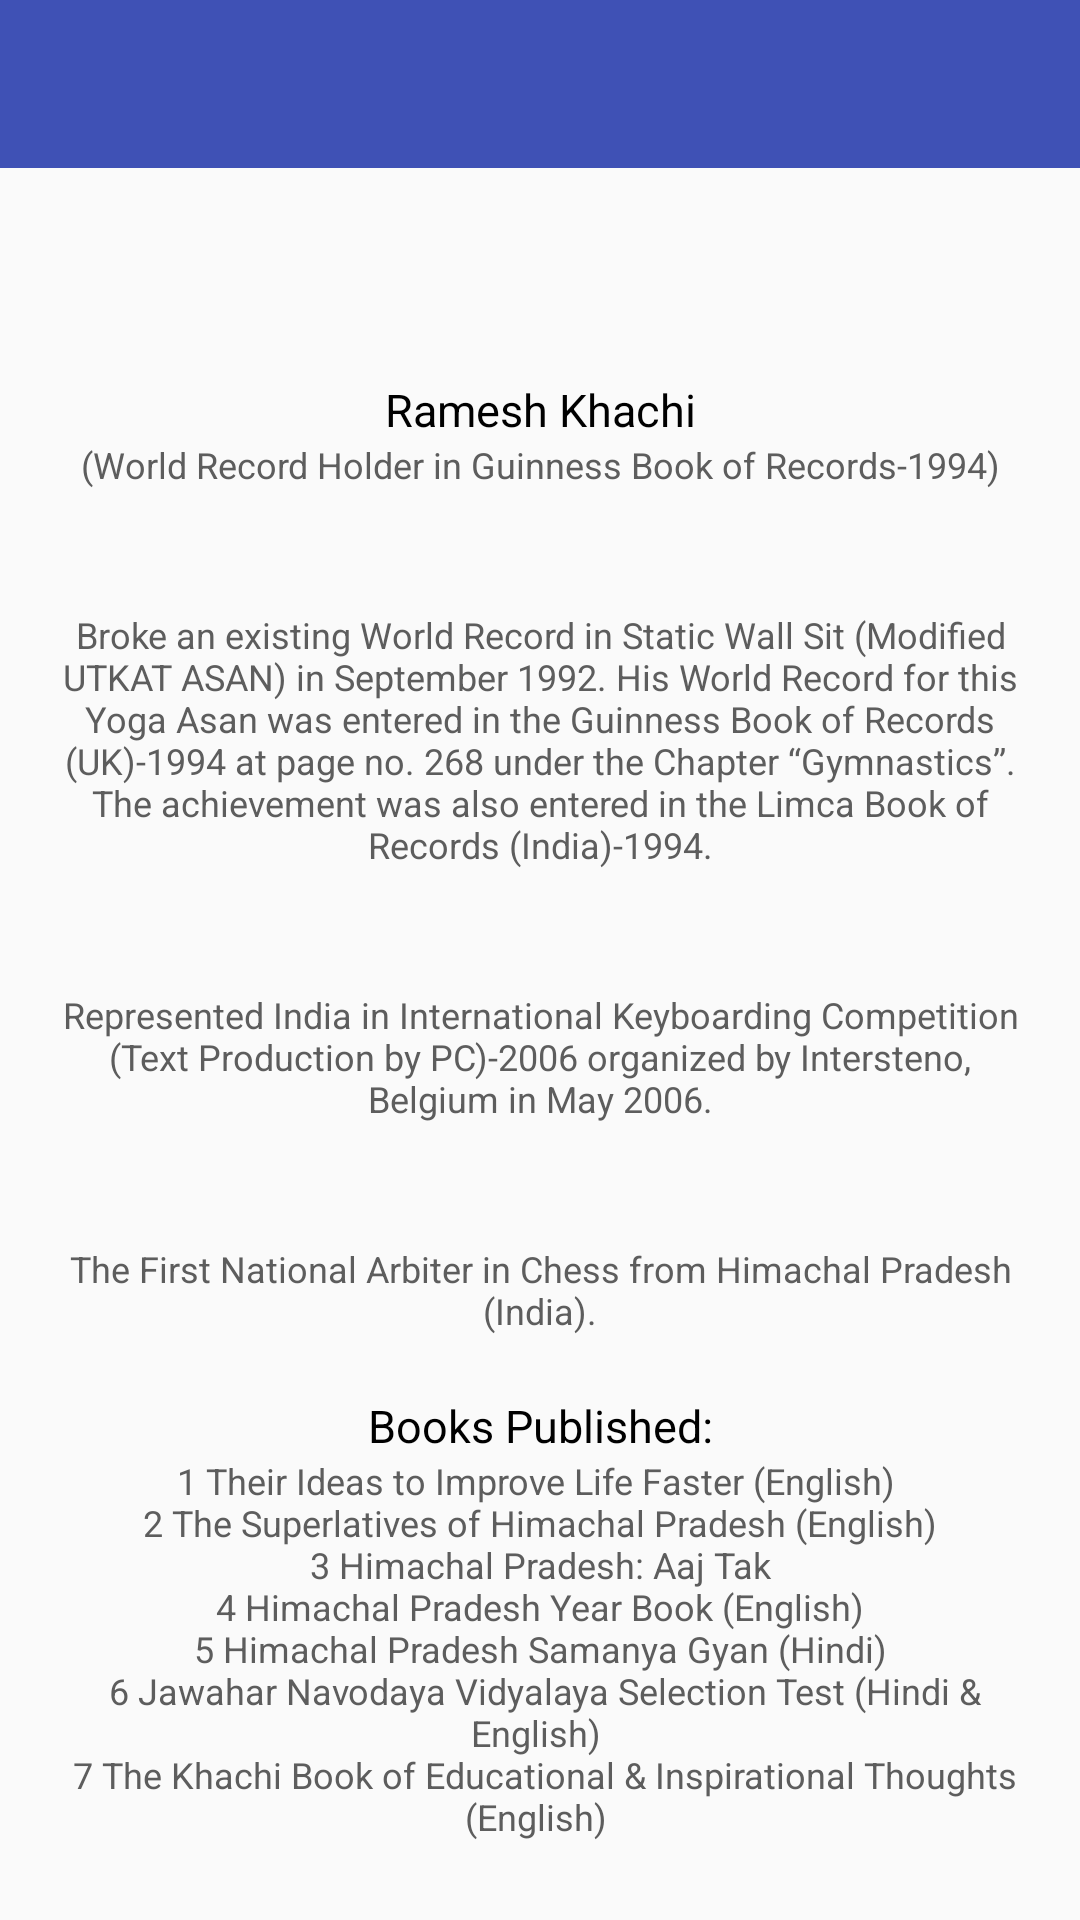

The Android layout XML behind this screen, and the referenced resources:
<!-- AndroidManifest.xml: application theme AppTheme -->
<!-- res/layout/about_us.xml -->
<?xml version="1.0" encoding="utf-8"?>
<LinearLayout
    xmlns:android="http://schemas.android.com/apk/res/android"
    android:layout_width="match_parent"
    android:layout_height="match_parent"
    android:orientation="vertical">
    <include
        layout="@layout/toolbar"/>
    <ScrollView
        android:layout_width="match_parent"
        android:layout_height="match_parent"
        android:scrollbars="none">
        <LinearLayout
            android:layout_width="match_parent"
            android:layout_height="wrap_content"
            android:orientation="vertical"
            android:padding="@dimen/dimen_20">

    
    <TextView
        android:id="@+id/textweblink"
        android:layout_width="match_parent"
        android:layout_height="wrap_content"
        android:textColor="#7e009f"
        android:gravity="center"
        android:textSize="15sp"
        android:layout_marginTop="10dp"/>
    <TextView
        android:layout_width="match_parent"
        android:layout_height="wrap_content"
        android:text="Ramesh Khachi"
        android:textColor="#000000"
        android:gravity="center"
        android:layout_marginTop="@dimen/dimen_20"
        android:textSize="15sp"/>
    <TextView
        android:layout_width="match_parent"
        android:layout_height="wrap_content"
        android:textSize="12sp"
        android:textColor="#5d5d5d"
        android:gravity="center"
        android:text="@string/text_about_first"/>
 <TextView
     android:id="@+id/myrecord"
        android:layout_width="match_parent"
        android:layout_height="wrap_content"
        android:textColor="#000000"
        android:gravity="center"
        android:layout_marginTop="@dimen/dimen_20"
        android:textSize="15sp"/>
    <TextView
        android:layout_width="match_parent"
        android:layout_height="wrap_content"
        android:textSize="12sp"
        android:textColor="#5d5d5d"
        android:gravity="center"
        android:text="@string/text_about_second"/>

    <TextView
        android:id="@+id/international"
        android:layout_width="match_parent"
        android:layout_height="wrap_content"
        android:textColor="#000000"
        android:gravity="center"
        android:layout_marginTop="20dp"
        android:textSize="15sp"/>
    <TextView
        android:layout_width="match_parent"
        android:layout_height="wrap_content"
        android:textSize="12sp"
        android:textColor="#5d5d5d"
        android:gravity="center"
        android:text="@string/text_about_third"/>
<TextView
    android:id="@+id/inational"
        android:layout_width="match_parent"
        android:layout_height="wrap_content"
        android:textColor="#000000"
        android:gravity="center"
        android:layout_marginTop="@dimen/dimen_20"
        android:textSize="15sp"/>
    <TextView
        android:layout_width="match_parent"
        android:layout_height="wrap_content"
        android:textSize="12sp"
        android:textColor="#5d5d5d"
        android:gravity="center"
        android:text="@string/text_about_fourth"/>

    <TextView
        android:id="@+id/text_books"
        android:layout_width="match_parent"
        android:layout_height="wrap_content"
        android:text="@string/bookspublis"
        android:textColor="#000000"
        android:gravity="center"
        android:layout_marginTop="@dimen/dimen_20"
        android:textSize="15sp"/>
    <TextView
        android:layout_width="match_parent"
        android:layout_height="wrap_content"
        android:textSize="12sp"
        android:textColor="#5d5d5d"
        android:gravity="center"
        android:text="@string/text_about_fifth"/>
    <TextView
        android:id="@+id/text_apps"
        android:layout_width="match_parent"
        android:layout_height="wrap_content"
        android:textColor="#000000"
        android:gravity="center"
        android:layout_marginTop="@dimen/dimen_20"
        android:textSize="15sp"/>
    <TextView
        android:layout_width="match_parent"
        android:layout_height="wrap_content"
        android:textSize="12sp"
        android:textColor="#5d5d5d"
        android:gravity="center"
        android:text="@string/text_about_sixth"/>

        </LinearLayout>
</ScrollView>
</LinearLayout>
<!-- res/layout/toolbar.xml (included above) -->
<?xml version="1.0" encoding="utf-8"?>
<android.support.design.widget.CoordinatorLayout xmlns:android="http://schemas.android.com/apk/res/android"
	xmlns:app="http://schemas.android.com/apk/res-auto"
	xmlns:tools="http://schemas.android.com/tools"
	android:layout_width="match_parent"
	android:layout_height="wrap_content">

	<android.support.design.widget.AppBarLayout
		android:layout_width="match_parent"
		android:layout_height="wrap_content"
		android:theme="@style/AppTheme.AppBarOverlay">

		<android.support.v7.widget.Toolbar
			android:id="@+id/toolbar"
			android:layout_width="match_parent"
			android:layout_height="?attr/actionBarSize"
			android:background="?attr/colorPrimary"
			app:popupTheme="@style/AppTheme.PopupOverlay" />

	</android.support.design.widget.AppBarLayout>
</android.support.design.widget.CoordinatorLayout>









<!-- resources referenced by this layout -->
<resources>
  <color name="white">#FFFFFF</color>
  <dimen name="dimen_20">20dp</dimen>
  <dimen name="toolbartextsize">16sp</dimen>
  <string name="bookspublis">Books Published:</string>
  <string name="medium_font">fonts/Roboto-Medium.ttf</string>
  <string name="text_about_fifth">1 Their Ideas to Improve Life Faster (English) \n
  2 The Superlatives of Himachal Pradesh (English) \n
  3 Himachal Pradesh: Aaj Tak \n
  
  4 Himachal Pradesh Year Book (English) \n
  
  5 Himachal Pradesh Samanya Gyan (Hindi) \n
  
  6 Jawahar Navodaya Vidyalaya Selection Test (Hindi &amp; English) \n
  
  7 The Khachi Book of Educational &amp; Inspirational Thoughts (English) \n</string>
  <string name="text_about_first">(World Record Holder in Guinness Book of Records-1994)</string>
  <string name="text_about_fourth">The First National Arbiter in Chess from Himachal Pradesh (India).</string>
  <string name="text_about_second">Broke an existing World Record in Static Wall Sit (Modified UTKAT ASAN) in September 1992.
  
  His World Record for this Yoga Asan was entered in the Guinness Book of Records (UK)-1994 at page no. 268 under the Chapter “Gymnastics”.
  
  The achievement was also entered in the Limca Book of Records (India)-1994.</string>
  <string name="text_about_sixth">1  Chess News \n
  2 News of JNVs \n
  3 Sangri Darpan \n
  4 News of Kendriya Vidyalayas \n
  5 Chess News \n
  6 Aaj Ki Dak</string>
  <string name="text_about_third">Represented India in International Keyboarding Competition (Text Production by PC)-2006 organized by Intersteno, Belgium in May 2006.</string>
  <style name="AppTheme.AppBarOverlay" parent="ThemeOverlay.AppCompat.Dark.ActionBar" />
  <style name="AppTheme.PopupOverlay" parent="ThemeOverlay.AppCompat.Light" />
  <style name="AppTheme" parent="Theme.AppCompat.Light.DarkActionBar">
          
          <item name="colorPrimary">@color/colorPrimary</item>
          <item name="colorPrimaryDark">@color/colorPrimaryDark</item>
          <item name="colorAccent">@color/colorAccent</item>
      </style>
  <color name="colorPrimary">#3F51B5</color>
  <color name="colorPrimaryDark">#303F9F</color>
  <color name="colorAccent">#FF4081</color>
</resources>
